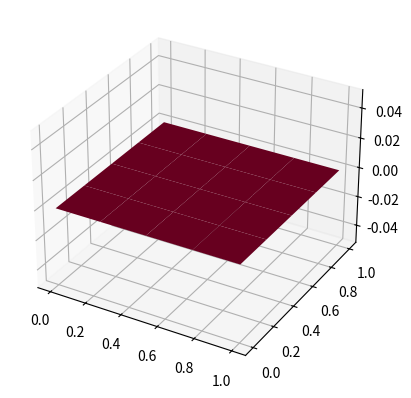

This figure's Python source:
import numpy
import math
A=None
B=None
def pxy(degree,c,x,y):
    sum=0
    i=0
    for j in range(0,degree+1):
        for k in range(0,j+1):
            sum+=c[i]*pow(x,j-k)*pow(y,k)
            i+=1
    return sum
def dx_pxy(degree,c,x,y):
    sum=0
    for j in range(0,degree+1):
        for k in range(0,j+1):
            sum+=c[i]*(j-k)*pow(x,j-k-1)*pow(y,k)
            i+=1
    return sum

def dy_pxy(degree,c,x,y):
    sum=0
    for j in range(0,degree+1):
        for k in range(0,j+1):
            sum+=c[i]*(k)*pow(x,j-k)*pow(y,k-1)
            i+=1
    return sum

gq1d=[

[[0,2]],

[[0.57735,1],
[-0.57735,1]],

[[0,0.888888],
[0.774597,0.555555],
[-0.774597,0.555555]]

]

gq2d=[
 
]


def solve(mesh,degree,boundary,f,fixed,g=lambda x:0,h=lambda x:0):
    node_map=[]
    n_free_nodes=0
    for i in range(0,len(mesh.nodes)):
        if fixed(i):
            node_map.append(-1)
        else:
            node_map.append(n_free_nodes)
            n_free_nodes+=1
    A=numpy.zeros((n_free_nodes,n_free_nodes))
    B=numpy.zeros(n_free_nodes);
    for tn,triangle in enumerate(mesh.triangles):
        v=[mesh.nodes[mesh.triangle_vertices[tn][0]],mesh.nodes[mesh.triangle_vertices[tn][1]],mesh.nodes[mesh.triangle_vertices[tn][2]]]
        area=abs(numpy.cross(numpy.subtract(v[1],v[0]),numpy.subtract(v[2],v[0])))*0.5
        M=[]
        for node in triangle:
            [x,y]=mesh.nodes[node]
            Mi=[]
            for j in range(0,degree+1):
                for k in range(0,j+1):
                    Mi.append(pow(x,j-k)*pow(y,k))
            M.append(Mi)
        ce=numpy.linalg.inv(M)
        for i in range(0,len(triangle)):
            for j in range(0,len(triangle)):
                if fixed(i) or fixed(j):continue
                integration=0
                A[node_map[triangle[i]],node_map[triangle[j]]]+=integration
                if i!=j:
                    A[node_map[triangle[j]],node_map[triangle[i]]]+=integration
        for i in range(0,len(triangle)):
            pass
                    
    #print("A:\n",A,"\nB:\n",B)
    if n_free_nodes==len(mesh.nodes):
        print("lstsq")
        return numpy.linalg.lstsq(A,B)[0]
    else:
        print("solve")
        return numpy.linalg.solve(A,B)
    #A=numpy.delete(A,0,0)
    #A=numpy.delete(A,0,1)
    #B=numpy.delete(B,0,0)
    #x=numpy.linalg.solve(A,B)
    #return numpy.concatenate((numpy.zeros(1),x))

class mesh:
    nodes=[]
    triangles=[]
    triangle_vertices=[]

test_mesh=mesh()
degree=2
l1=1
l2=1
L1=1*degree*2+1
L2=1*degree*2+1
n_elements=0
for i in range(0,L1):
    for j in range(0,L2):
        test_mesh.nodes.append([i/(L1-1)*l1,j/(L2-1)*l2])
        if (i!=0) and (j!=0) and (i%degree==0) and (j%degree==0):
            n_elements+=1
            F2=((n_elements+int((n_elements-1)/(L2-1)))%2==0)
            t1=[]
            t2=[]
            for i_ in range(i-degree,i+1):
                for j_ in range(j-degree,j+1):
                    node=L2*i_+j_
                    if F2:
                        if (i-i_+j-j_>=degree):
                            t1+=[node]
                        if (i-i_+j-j_<=degree):
                            t2+=[node]
                    else:
                        if (i-i_<=j-j_):
                            t1+=[node]
                        if (i-i_>=j-j_):
                            t2+=[node]
            mesh.triangles+=[t1,t2]
            v00=L2*(i-degree)+j-degree
            v01=L2*(i-degree)+j
            v11=L2*i+j
            v10=L2*i+j-degree
            if F2:
                mesh.triangle_vertices+=[[v00,v01,v10],[v10,v11,v01]]
            else:
                mesh.triangle_vertices+=[[v00,v11,v10],[v00,v01,v11]]
def test_boundary(i):
    return i<L2 or i>=L2*(L1-1) or i%L2==0 or (i+1)%L2==0
def test_fixed(i):
    return 0
    if i<L2:return 1
    else:return 0
    #if i==L2/2 or i==L2/2-1 :return 1
    #else:return 0
    return 0
    if test_boundary(i):
        if i<L2 or i%L2==0:return 1
    else:return 0
    if i==L2-1:
        return 1
    else:
        return 0
    if i>L2*(L1-1) or i%L2==0:
        return 1
    else:
        return 0
def test_g(i):
    return 0#i/(L2-1)
    if i<L2:
        return i/L2
    elif (i+1)%L2==0:
        #return (1-i/L2/L1)
        return (L2-1)/L2
    elif i>L2*(L1-1):
        #return (1-(i-L2*(L1-1))/L2)
        return (i-L2*(L1-1))/L2
    elif i%L2==0:
        #return i/L2/L1
        return 0
def test_f(x,y):
    return 4
    #return -2*x*x-2*y*y
    if x>y:
        return 1
    else:
        return -1
    #return (x-L1/2)*1+(y-L2/2)*4
    if x>L1/2:
        return 1
    else:
        return 0
def test_xy(i):
    return test_mesh.nodes[i][0],test_mesh.nodes[i][1]
def test_h(i,towards):
    return -1
    x,y=test_xy(i)
    #if (x==0 or x==1) and (y==0 or y==1):
    #    return 0
    #else:return -1
    #return x*(1-x)+y*(1-y)
    if i<L2:
        return 0
    elif (i+1)%L2==0:
        return 2*x*x+2
    elif i%L2==0:
        return -2
    elif i>=L2*(L1-1):
        return 2*y*y
    else:raise ValueError
    multiplier=10
    if i>0 and i<L2-1:
        return -1
    elif i==0 and towards!=L2:
        return -1
    elif i==L2-1 and towards==L2-2:
        return -1
    else:return 0
        #return -i/L2*(L2-1-i)/L2*multiplier
    if (i+1)%L2==0:
        return -(L1-(i+1)/L2)/L1*(i/L2)/L1*multiplier
    else:return 0
    if i>L2*(L1-1):
        return -(i-L2*(L1-1))/L1*(L2*L1-i)/L1*multiplier
    if i%L2==0:
        return -i/L2/L1*(L1-i/L2)/L1*multiplier
    
    if i<L2*L1/2:
        return 1
    else:
        return -1
    return i*(L2-1-i)/L2/L2*10

solve=solve(test_mesh,degree,test_boundary,test_f,test_fixed,test_g,test_h)

import matplotlib.pyplot as plt
from matplotlib import cm
from mpl_toolkits import mplot3d

bafar=0
b = numpy.arange(0, l2+l2/(L2), l2/(L2-1))
d = numpy.arange(0, l1+l1/(L1), l1/(L1-1))

nu = numpy.zeros( (d.size, b.size) )
counter= 0


for i in range(bafar,L1-bafar):
    for j in range(bafar,L2-bafar):
        if not test_fixed(i*L2+j):
            nu[i-bafar][j-bafar]=solve[counter]
            counter+=1
        else:
            nu[i-bafar][j-bafar]=test_g(i*L2+j)
        
off=nu[0][0]
for i in range(0,L1-0):
    for j in range(0,L2-0):
        x,y=test_xy(i*L2+j)
        #nu[i][j]-=off+x*x*y*y+2*y

X, Y = numpy.meshgrid(b, d)

fig = plt.figure()
ax = fig.add_subplot(111, projection='3d')
ax.set_proj_type('persp')
ax.plot_surface(Y, X, nu,cmap=cm.RdBu)
plt.show()

def XC(x1,x2):
    for i in range(len(x1)):
        for j in range(len(x1[0])):
            if abs(x1[i][j]-x2[i*2][j*2])<0.0001:
                print(i,j)
